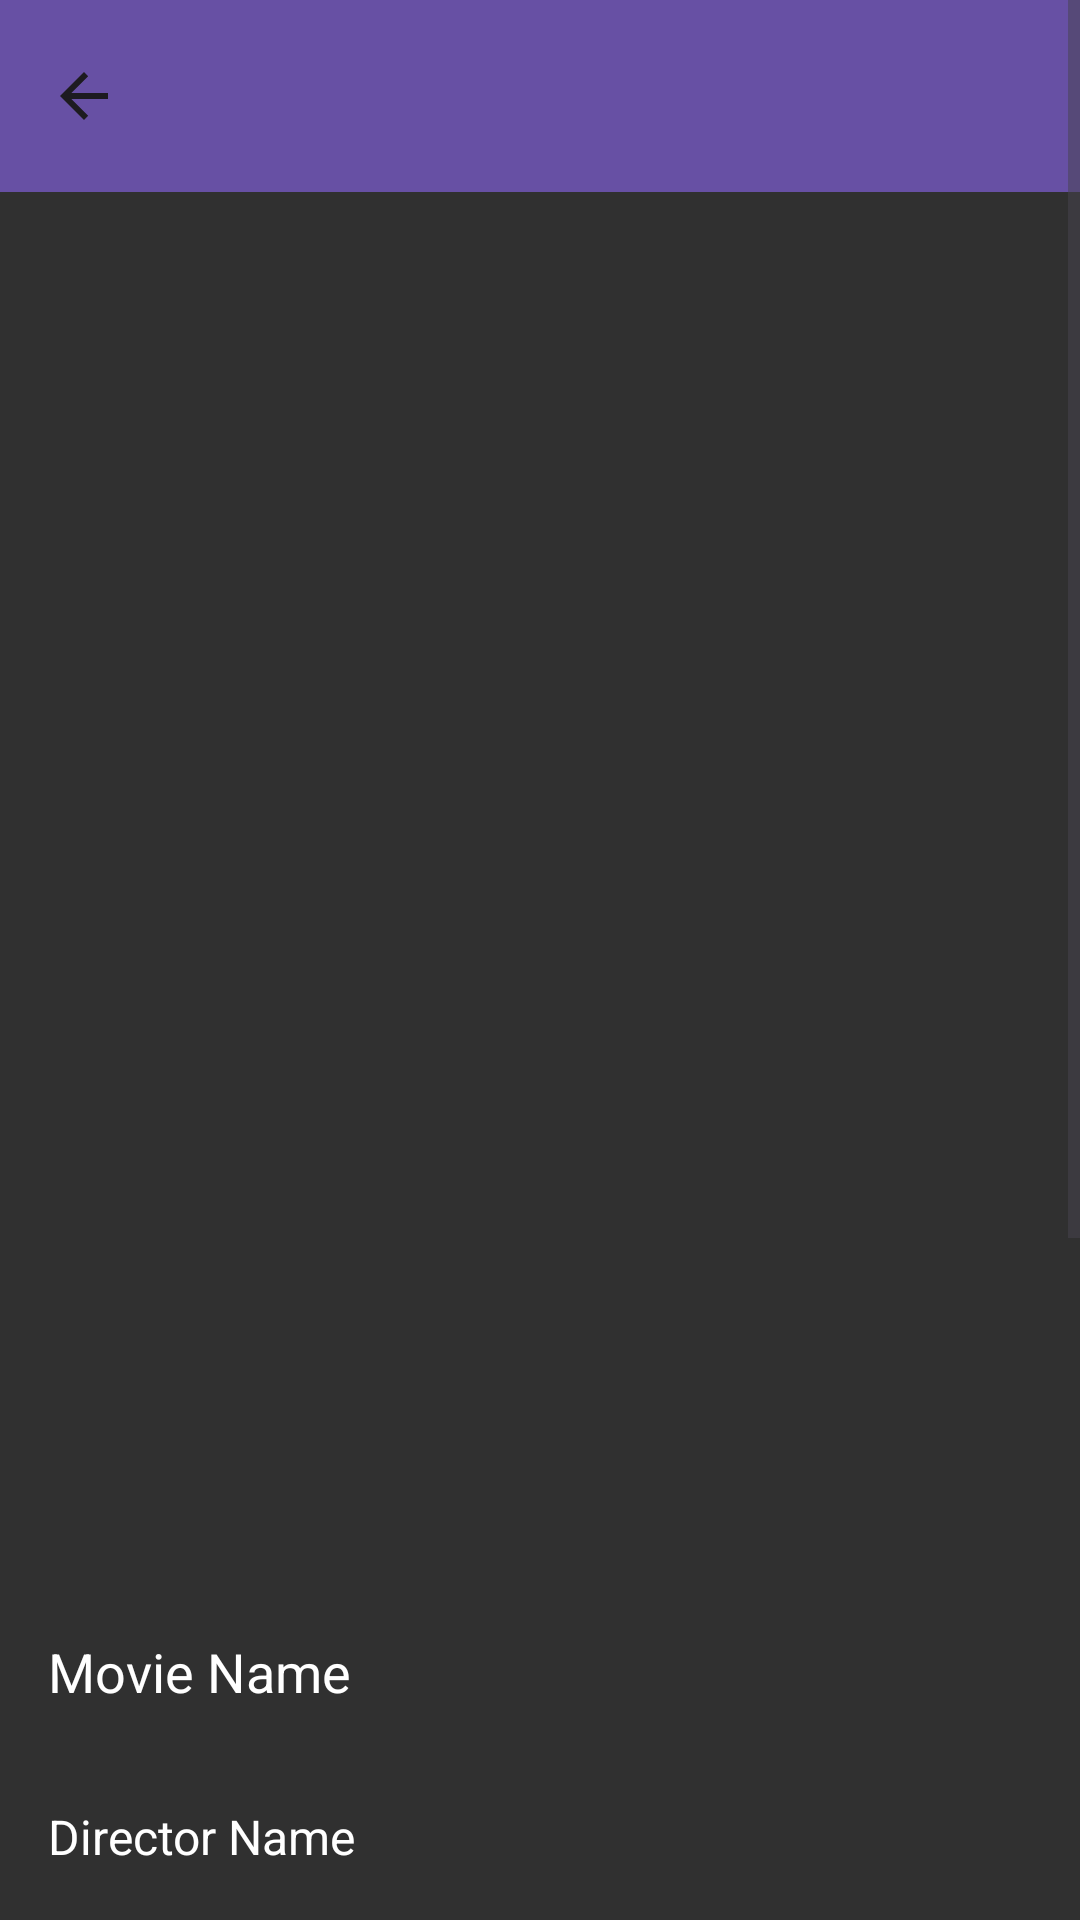

This screen was rendered from an Android layout file. Write that file and the resources it references.
<!-- AndroidManifest.xml: application theme Theme.MovieManiaApp -->
<!-- res/layout/activity_movie_details.xml -->
<ScrollView
    xmlns:android="http://schemas.android.com/apk/res/android"
    xmlns:app="http://schemas.android.com/apk/res-auto"
    xmlns:tools="http://schemas.android.com/tools"
    android:layout_width="match_parent"
    android:layout_height="match_parent">

    <androidx.constraintlayout.widget.ConstraintLayout
        android:layout_width="match_parent"
        android:layout_height="match_parent">

        <androidx.appcompat.widget.Toolbar
            android:id="@+id/toolbar"
            android:layout_width="match_parent"
            android:layout_height="?attr/actionBarSize"
            app:navigationIcon="?attr/homeAsUpIndicator"
            app:contentInsetStartWithNavigation="0dp"
            android:background="?attr/colorPrimary"
            android:elevation="4dp"
            android:theme="@style/ThemeOverlay.AppCompat.ActionBar"
            tools:ignore="MissingConstraints" />

        <LinearLayout
            android:layout_width="match_parent"
            android:layout_height="match_parent"
            android:orientation="vertical"
            android:background="#303030">

            <ImageView
                android:id="@+id/movie_photo"
                android:layout_width="match_parent"
                android:layout_height="529dp"
                android:contentDescription="Movie Photo"
                android:scaleType="centerCrop" />

            <TextView
                android:id="@+id/movie_name"
                android:layout_width="match_parent"
                android:layout_height="wrap_content"
                android:text="Movie Name"
                android:textSize="18sp"
                android:textColor="#FFFFFF"
                android:padding="16dp" />

            <TextView
                android:id="@+id/director_name"
                android:layout_width="match_parent"
                android:layout_height="wrap_content"
                android:text="Director Name"
                android:textSize="16sp"
                android:textColor="#FFFFFF"
                android:padding="16dp" />

            <TextView
                android:id="@+id/rating"
                android:layout_width="match_parent"
                android:layout_height="wrap_content"
                android:text="Rating"
                android:textSize="16sp"
                android:textColor="#FFFFFF"
                android:padding="16dp" />

            <TextView
                android:id="@+id/movie_description"
                android:layout_width="match_parent"
                android:layout_height="wrap_content"
                android:text="Movie Description"
                android:textSize="16sp"
                android:textColor="#FFFFFF"
                android:padding="16dp" />

            <TextView
                android:id="@+id/comments"
                android:layout_width="match_parent"
                android:layout_height="wrap_content"
                android:text="Comments"
                android:textSize="16sp"
                android:textColor="#FFFFFF"
                android:padding="16dp" />

            <Button
                android:id="@+id/add_comment_button"
                android:layout_width="wrap_content"
                android:layout_height="wrap_content"
                android:text="Add Comment"
                android:textColor="#FFFFFF"
                android:layout_margin="16dp" />

            <EditText
                android:id="@+id/user_name_input"
                android:layout_width="match_parent"
                android:layout_height="wrap_content"
                android:hint="Your Name"
                android:textColorHint="#C0C0C0"
                android:textColor="#FFFFFF"
                android:padding="16dp" />

            <EditText
                android:id="@+id/comment_input"
                android:layout_width="match_parent"
                android:layout_height="wrap_content"
                android:hint="Your Comment"
                android:textColorHint="#C0C0C0"
                android:textColor="#FFFFFF"
                android:padding="16dp" />

        </LinearLayout>


    </androidx.constraintlayout.widget.ConstraintLayout>

</ScrollView>
<!-- resources referenced by this layout -->
<resources>
  <style name="Theme.MovieManiaApp" parent="Base.Theme.MovieManiaApp" />
  <style name="Base.Theme.MovieManiaApp" parent="Theme.Material3.DayNight.NoActionBar">
          
          
      </style>
</resources>
